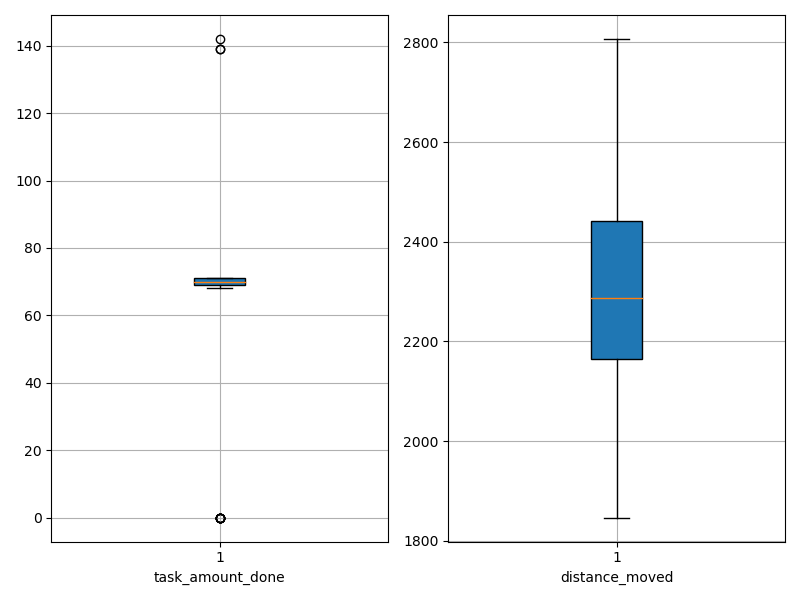

Data behind this chart, as committed beside it:
agent_id, task_amount_done, distance_moved
0, 69.0, 2063
1, 70.0, 2363
2, 139.0, 2117
3, 70.0, 2493
4, 69.0, 2442
5, 71.0, 2348
6, 70.0, 2358
7, 71.0, 2264
8, 0.0, 2413
9, 71.0, 2301
10, 69.0, 2142
11, 70.0, 2114
12, 70.0, 2194
13, 70.0, 2005
14, 0.0, 2620
15, 70.0, 2040
16, 70.0, 2466
17, 69.0, 2206
18, 70.0, 2320
19, 69.0, 2489
20, 69.0, 2272
21, 0.0, 2807
22, 71.0, 2101
23, 142.0, 2223
24, 71.0, 2357
25, 0.0, 2704
26, 70.0, 2222
27, 71.0, 2216
28, 70.0, 2471
29, 68.0, 2418
30, 70.0, 1847
31, 70.0, 2269
32, 71.0, 2443
33, 0.0, 2665
34, 70.0, 1965
35, 69.0, 2176
36, 71.0, 2371
37, 70.0, 2203
38, 70.0, 2346
39, 71.0, 2252
40, 139.0, 2173
41, 70.0, 2108
42, 0.0, 2802
43, 71.0, 1955
44, 69.0, 2440
45, 69.0, 2332
46, 71.0, 2229
47, 69.0, 2324
48, 70.0, 2056
49, 70.0, 2443
50, 0.0, 2601
51, 70.0, 2434
52, 70.0, 2166
53, 70.0, 2122
54, 71.0, 2229
55, 69.0, 2417
56, 71.0, 2161
57, 70.0, 2104
58, 70.0, 2446
59, 0.0, 2620
